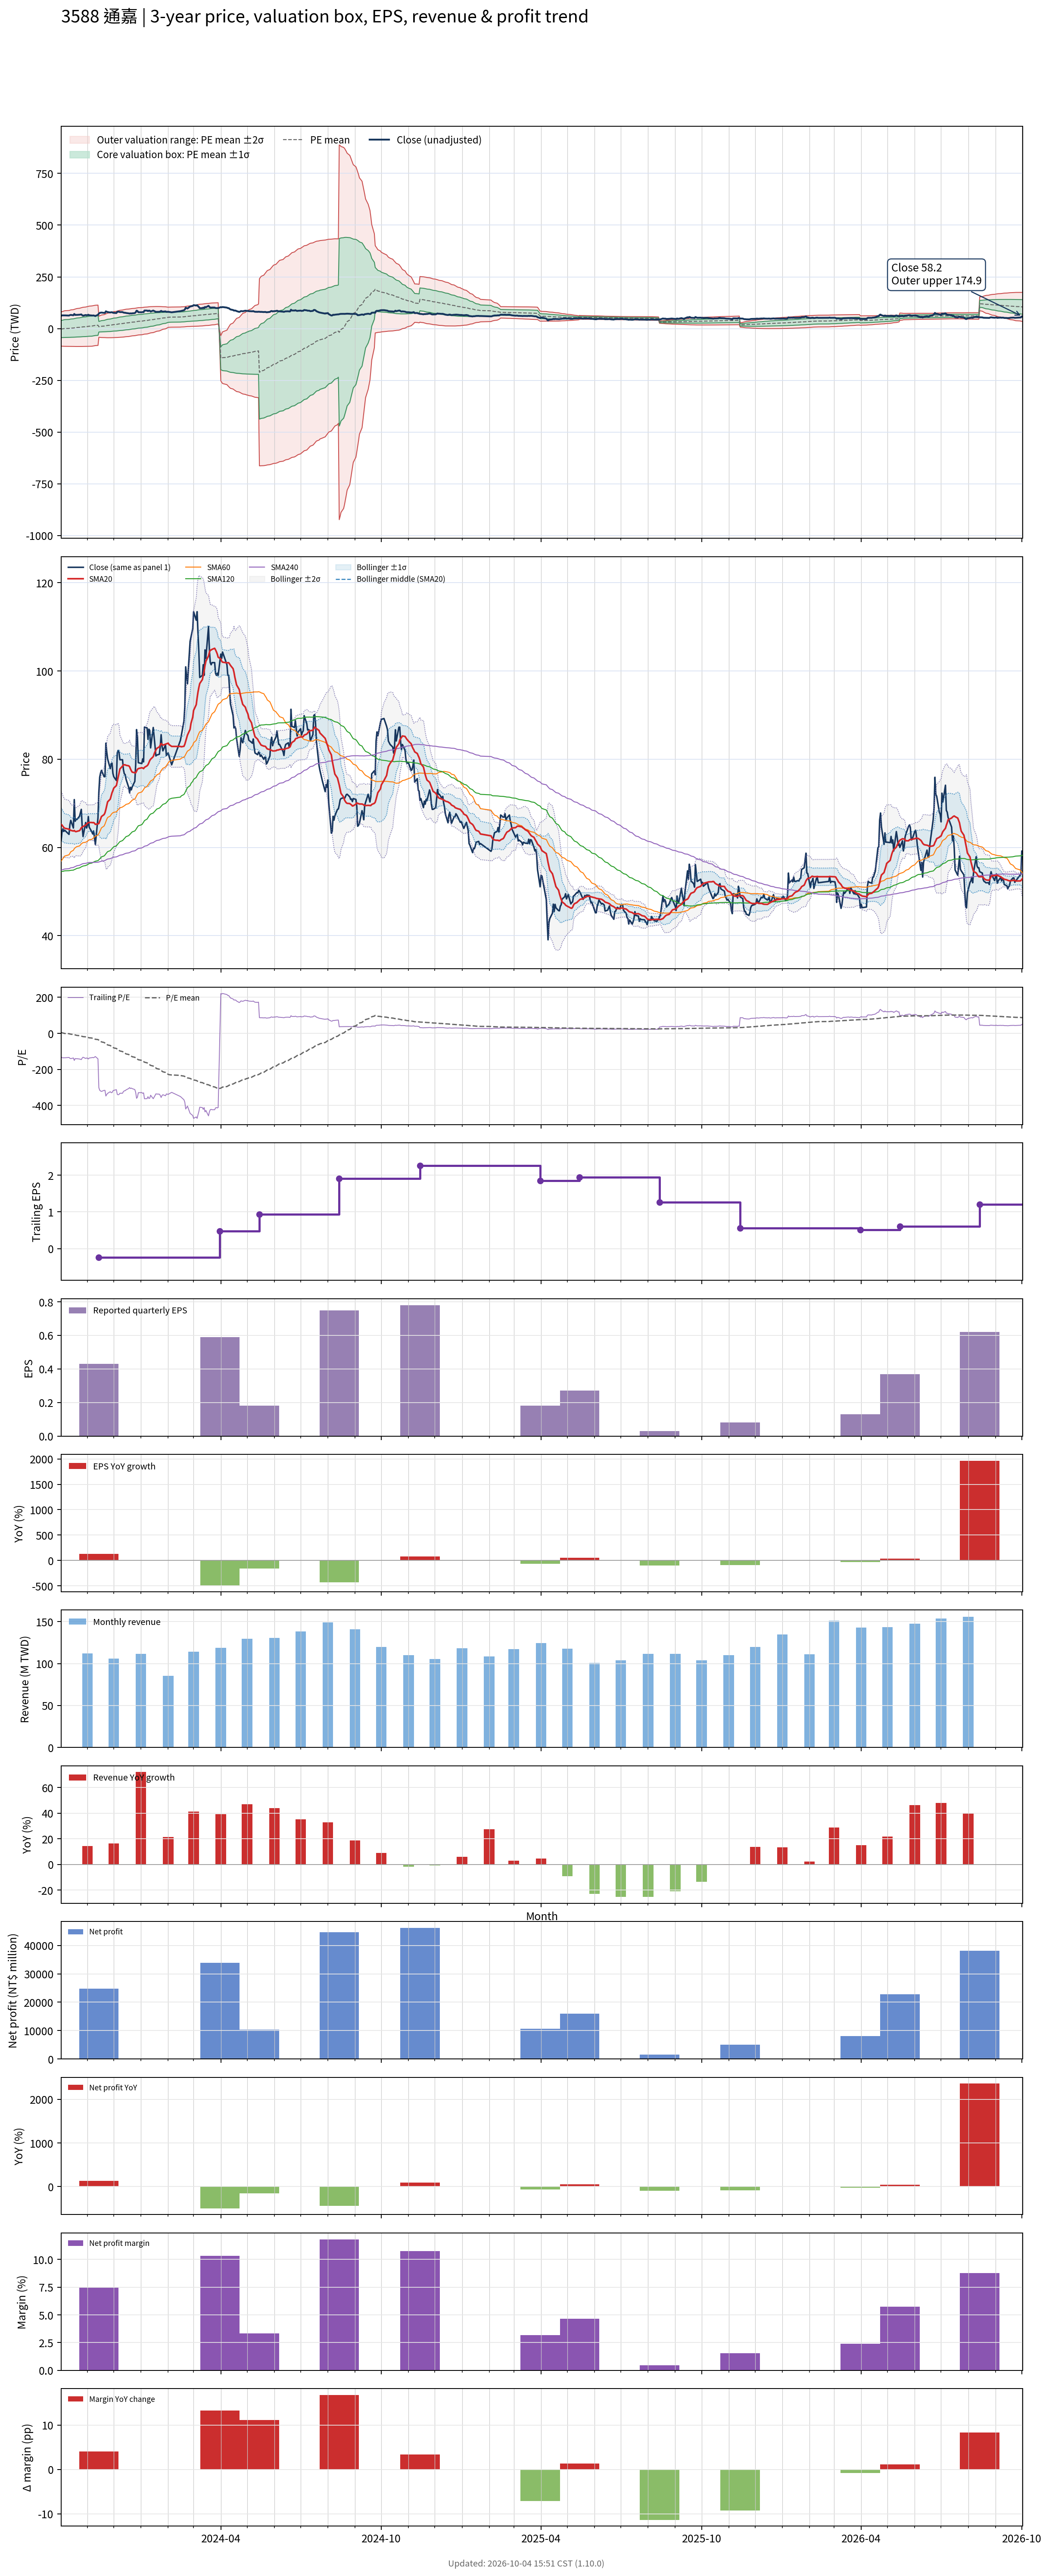

The data file committed next to this chart (first rows):
# chart-version: skill-stock-dynamic-val…
date, close, available_date, period_end, eps, ttm_eps, pe, pe_mean, pe_std, price_m2, price_m1, price_mean, price_p1, price_p2, forward_eps, forward_pe, forward_pe_mean, forward_pe_std, forward_price_m2, forward_price_m1, forward_price_mean, forward_price_p1, forward_price_p2, sma20
2023-10-02, 61.52, 2023-08-14, 2023-06-30, -0.23, -0.471, -130.6, 4.565, 87.75, 80.51, 39.18, -2.15, -43.48, -84.81, , , , , , , , , , 65.24
2023-10-03, 63.54, 2023-08-14, 2023-06-30, -0.23, -0.471, -134.9, 3.255, 88.65, 81.98, 40.22, -1.533, -43.29, -85.04, , , , , , , , , , 65.07
2023-10-04, 64.21, 2023-08-14, 2023-06-30, -0.23, -0.471, -136.3, 1.934, 89.54, 83.44, 41.26, -0.9111, -43.09, -85.26, , , , , , , , , , 64.78
2023-10-05, 63.63, 2023-08-14, 2023-06-30, -0.23, -0.471, -135.1, 0.6285, 90.39, 84.85, 42.28, -0.296, -42.87, -85.45, , , , , , , , , , 64.54
2023-10-06, 63.92, 2023-08-14, 2023-06-30, -0.23, -0.471, -135.7, -0.6819, 91.22, 86.25, 43.29, 0.3212, -42.64, -85.61, , , , , , , , , , 64.35
2023-10-11, 62.96, 2023-08-14, 2023-06-30, -0.23, -0.471, -133.7, -1.978, 92, 87.6, 44.26, 0.9316, -42.4, -85.73, , , , , , , , , , 64.14
2023-10-12, 65.17, 2023-08-14, 2023-06-30, -0.23, -0.471, -138.4, -3.321, 92.81, 88.99, 45.28, 1.564, -42.15, -85.86, , , , , , , , , , 64.01
2023-10-13, 66.13, 2023-08-14, 2023-06-30, -0.23, -0.471, -140.4, -4.682, 93.62, 90.39, 46.3, 2.205, -41.89, -85.98, , , , , , , , , , 63.87
2023-10-16, 64.4, 2023-08-14, 2023-06-30, -0.23, -0.471, -136.7, -6.004, 94.35, 91.71, 47.27, 2.828, -41.61, -86.05, , , , , , , , , , 63.72
2023-10-17, 70.84, 2023-08-14, 2023-06-30, -0.23, -0.471, -150.4, -7.436, 95.23, 93.21, 48.36, 3.502, -41.35, -86.21, , , , , , , , , , 63.84
2023-10-18, 65.94, 2023-08-14, 2023-06-30, -0.23, -0.471, -140, -8.78, 95.96, 94.53, 49.33, 4.135, -41.06, -86.26, , , , , , , , , , 63.63
2023-10-19, 66.42, 2023-08-14, 2023-06-30, -0.23, -0.471, -141, -10.12, 96.68, 95.84, 50.3, 4.768, -40.77, -86.3, , , , , , , , , , 63.59
2023-10-20, 66.32, 2023-08-14, 2023-06-30, -0.23, -0.471, -140.8, -11.47, 97.37, 97.12, 51.26, 5.401, -40.46, -86.32, , , , , , , , , , 63.65
2023-10-23, 67.09, 2023-08-14, 2023-06-30, -0.23, -0.471, -142.4, -12.82, 98.05, 98.4, 52.22, 6.038, -40.14, -86.33, , , , , , , , , , 63.81
2023-10-24, 67.86, 2023-08-14, 2023-06-30, -0.23, -0.471, -144.1, -14.19, 98.73, 99.69, 53.19, 6.683, -39.82, -86.32, , , , , , , , , , 64.08
2023-10-25, 68.63, 2023-08-14, 2023-06-30, -0.23, -0.471, -145.7, -15.57, 99.41, 101, 54.16, 7.335, -39.49, -86.31, , , , , , , , , , 64.45
2023-10-26, 64.69, 2023-08-14, 2023-06-30, -0.23, -0.471, -137.3, -16.88, 99.97, 102.1, 55.04, 7.952, -39.13, -86.22, , , , , , , , , , 64.62
2023-10-27, 62.48, 2023-08-14, 2023-06-30, -0.23, -0.471, -132.7, -18.15, 100.5, 103.2, 55.87, 8.55, -38.77, -86.09, , , , , , , , , , 64.75
2023-10-30, 65.65, 2023-08-14, 2023-06-30, -0.23, -0.471, -139.4, -19.48, 101, 104.3, 56.75, 9.174, -38.4, -85.98, , , , , , , , , , 65.06
2023-10-31, 64.4, 2023-08-14, 2023-06-30, -0.23, -0.471, -136.7, -20.78, 101.5, 105.4, 57.6, 9.789, -38.02, -85.83, , , , , , , , , , 65.29
2023-11-01, 64.98, 2023-08-14, 2023-06-30, -0.23, -0.471, -138, -22.1, 102, 106.5, 58.45, 10.41, -37.63, -85.68, , , , , , , , , , 65.46
2023-11-02, 67, 2023-08-14, 2023-06-30, -0.23, -0.471, -142.2, -23.45, 102.5, 107.6, 59.33, 11.04, -37.24, -85.53, , , , , , , , , , 65.64
2023-11-03, 64.59, 2023-08-14, 2023-06-30, -0.23, -0.471, -137.1, -24.74, 103, 108.6, 60.15, 11.65, -36.84, -85.34, , , , , , , , , , 65.66
2023-11-06, 63.54, 2023-08-14, 2023-06-30, -0.23, -0.471, -134.9, -26.02, 103.4, 109.6, 60.94, 12.26, -36.43, -85.12, , , , , , , , , , 65.65
2023-11-07, 63.06, 2023-08-14, 2023-06-30, -0.23, -0.471, -133.9, -27.72, 103.5, 110.5, 61.78, 13.06, -35.67, -84.39, , , , , , , , , , 65.61
2023-11-08, 63.73, 2023-08-14, 2023-06-30, -0.23, -0.471, -135.3, -29.44, 103.5, 111.4, 62.62, 13.87, -34.89, -83.65, , , , , , , , , , 65.65
2023-11-09, 62.29, 2023-08-14, 2023-06-30, -0.23, -0.471, -132.2, -31.15, 103.5, 112.2, 63.42, 14.67, -34.08, -82.84, , , , , , , , , , 65.5
2023-11-10, 60.65, 2023-08-14, 2023-06-30, -0.23, -0.471, -128.8, -32.82, 103.5, 112.9, 64.18, 15.46, -33.27, -81.99, , , , , , , , , , 65.23
2023-11-13, 66.71, 2023-08-14, 2023-06-30, -0.23, -0.471, -141.6, -34.59, 103.5, 113.8, 65.03, 16.29, -32.45, -81.18, , , , , , , , , , 65.34
2023-11-14, 72.48, 2023-11-14, 2023-09-30, 0.43, -0.2403, -301.6, -37.71, 105.8, 59.93, 34.49, 9.062, -16.37, -41.8, , , , , , , , , , 65.43
2023-11-15, 75.94, 2023-11-14, 2023-09-30, 0.43, -0.2403, -316, -40.95, 108.3, 61.91, 35.88, 9.84, -16.2, -42.23, , , , , , , , , , 65.93
2023-11-16, 76.9, 2023-11-14, 2023-09-30, 0.43, -0.2403, -320, -44.21, 110.8, 63.87, 37.25, 10.62, -16, -42.63, , , , , , , , , , 66.45
2023-11-17, 77.47, 2023-11-14, 2023-09-30, 0.43, -0.2403, -322.4, -47.49, 113.2, 65.79, 38.6, 11.41, -15.78, -42.97, , , , , , , , , , 67.01
2023-11-20, 76.03, 2023-11-14, 2023-09-30, 0.43, -0.2403, -316.4, -50.72, 115.3, 67.58, 39.88, 12.19, -15.51, -43.2, , , , , , , , , , 67.45
2023-11-21, 76.03, 2023-11-14, 2023-09-30, 0.43, -0.2403, -316.4, -53.97, 117.2, 69.3, 41.13, 12.97, -15.2, -43.36, , , , , , , , , , 67.86
2023-11-22, 83.63, 2023-11-14, 2023-09-30, 0.43, -0.2403, -348, -57.47, 119.6, 71.31, 42.56, 13.81, -14.94, -43.69, , , , , , , , , , 68.61
2023-11-23, 81.61, 2023-11-14, 2023-09-30, 0.43, -0.2403, -339.6, -60.91, 121.8, 73.16, 43.9, 14.64, -14.63, -43.89, , , , , , , , , , 69.46
2023-11-24, 80.07, 2023-11-14, 2023-09-30, 0.43, -0.2403, -333.2, -64.3, 123.6, 74.88, 45.16, 15.45, -14.26, -43.97, , , , , , , , , , 70.34
2023-11-27, 77.86, 2023-11-14, 2023-09-30, 0.43, -0.2403, -324, -67.61, 125.2, 76.44, 46.34, 16.25, -13.85, -43.94, , , , , , , , , , 70.95
2023-11-28, 79.01, 2023-11-14, 2023-09-30, 0.43, -0.2403, -328.8, -70.97, 126.8, 78, 47.53, 17.05, -13.42, -43.89, , , , , , , , , , 71.68
2023-11-29, 79.11, 2023-11-14, 2023-09-30, 0.43, -0.2403, -329.2, -74.32, 128.3, 79.51, 48.68, 17.86, -12.97, -43.79, , , , , , , , , , 72.39
2023-11-30, 76.8, 2023-11-14, 2023-09-30, 0.43, -0.2403, -319.6, -77.59, 129.5, 80.88, 49.76, 18.65, -12.47, -43.58, , , , , , , , , , 72.88
2023-12-01, 76.03, 2023-11-14, 2023-09-30, 0.43, -0.2403, -316.4, -80.83, 130.6, 82.17, 50.8, 19.42, -11.95, -43.32, , , , , , , , , , 73.45
2023-12-04, 75.17, 2023-11-14, 2023-09-30, 0.43, -0.2403, -312.8, -84.04, 131.5, 83.39, 51.79, 20.19, -11.4, -43, , , , , , , , , , 74.03
2023-12-05, 81.42, 2023-11-14, 2023-09-30, 0.43, -0.2403, -338.8, -87.48, 132.7, 84.81, 52.91, 21.02, -10.87, -42.76, , , , , , , , , , 74.95
2023-12-06, 81.99, 2023-11-14, 2023-09-30, 0.43, -0.2403, -341.2, -90.95, 133.9, 86.2, 54.02, 21.85, -10.32, -42.49, , , , , , , , , , 75.86
2023-12-07, 81.51, 2023-11-14, 2023-09-30, 0.43, -0.2403, -339.2, -94.41, 134.9, 87.51, 55.1, 22.69, -9.727, -42.14, , , , , , , , , , 76.82
2023-12-08, 79.88, 2023-11-14, 2023-09-30, 0.43, -0.2403, -332.4, -97.81, 135.7, 88.72, 56.11, 23.5, -9.106, -41.72, , , , , , , , , , 77.78
2023-12-11, 79.88, 2023-11-14, 2023-09-30, 0.43, -0.2403, -332.4, -101.2, 136.4, 89.89, 57.11, 24.32, -8.471, -41.26, , , , , , , , , , 78.44
2023-12-12, 77.67, 2023-11-14, 2023-09-30, 0.43, -0.2403, -323.2, -104.5, 137, 90.95, 58.03, 25.11, -7.806, -40.72, , , , , , , , , , 78.7
2023-12-13, 76.71, 2023-11-14, 2023-09-30, 0.43, -0.2403, -319.2, -107.8, 137.4, 91.93, 58.91, 25.9, -7.123, -40.14, , , , , , , , , , 78.74
2023-12-14, 76.51, 2023-11-14, 2023-09-30, 0.43, -0.2403, -318.4, -111, 137.7, 92.88, 59.78, 26.67, -6.427, -39.53, , , , , , , , , , 78.72
2023-12-15, 75.46, 2023-11-14, 2023-09-30, 0.43, -0.2403, -314, -114.2, 138, 93.76, 60.6, 27.44, -5.721, -38.88, , , , , , , , , , 78.62
2023-12-18, 73.63, 2023-11-14, 2023-09-30, 0.43, -0.2403, -306.4, -117.3, 138.1, 94.55, 61.37, 28.19, -4.993, -38.17, , , , , , , , , , 78.5
2023-12-19, 72.38, 2023-11-14, 2023-09-30, 0.43, -0.2403, -301.2, -120.4, 138, 95.26, 62.1, 28.93, -4.244, -37.41, , , , , , , , , , 78.32
2023-12-20, 73.63, 2023-11-14, 2023-09-30, 0.43, -0.2403, -306.4, -123.5, 138, 95.98, 62.83, 29.68, -3.478, -36.63, , , , , , , , , , 77.82
2023-12-21, 73.05, 2023-11-14, 2023-09-30, 0.43, -0.2403, -304, -126.6, 137.8, 96.65, 63.54, 30.42, -2.692, -35.81, , , , , , , , , , 77.39
2023-12-22, 73.73, 2023-11-14, 2023-09-30, 0.43, -0.2403, -306.8, -129.7, 137.6, 97.3, 64.24, 31.17, -1.89, -34.95, , , , , , , , , , 77.07
2023-12-25, 74.98, 2023-11-14, 2023-09-30, 0.43, -0.2403, -312, -132.9, 137.4, 97.95, 64.95, 31.94, -1.071, -34.08, , , , , , , , , , 76.93
... 670 more rows
